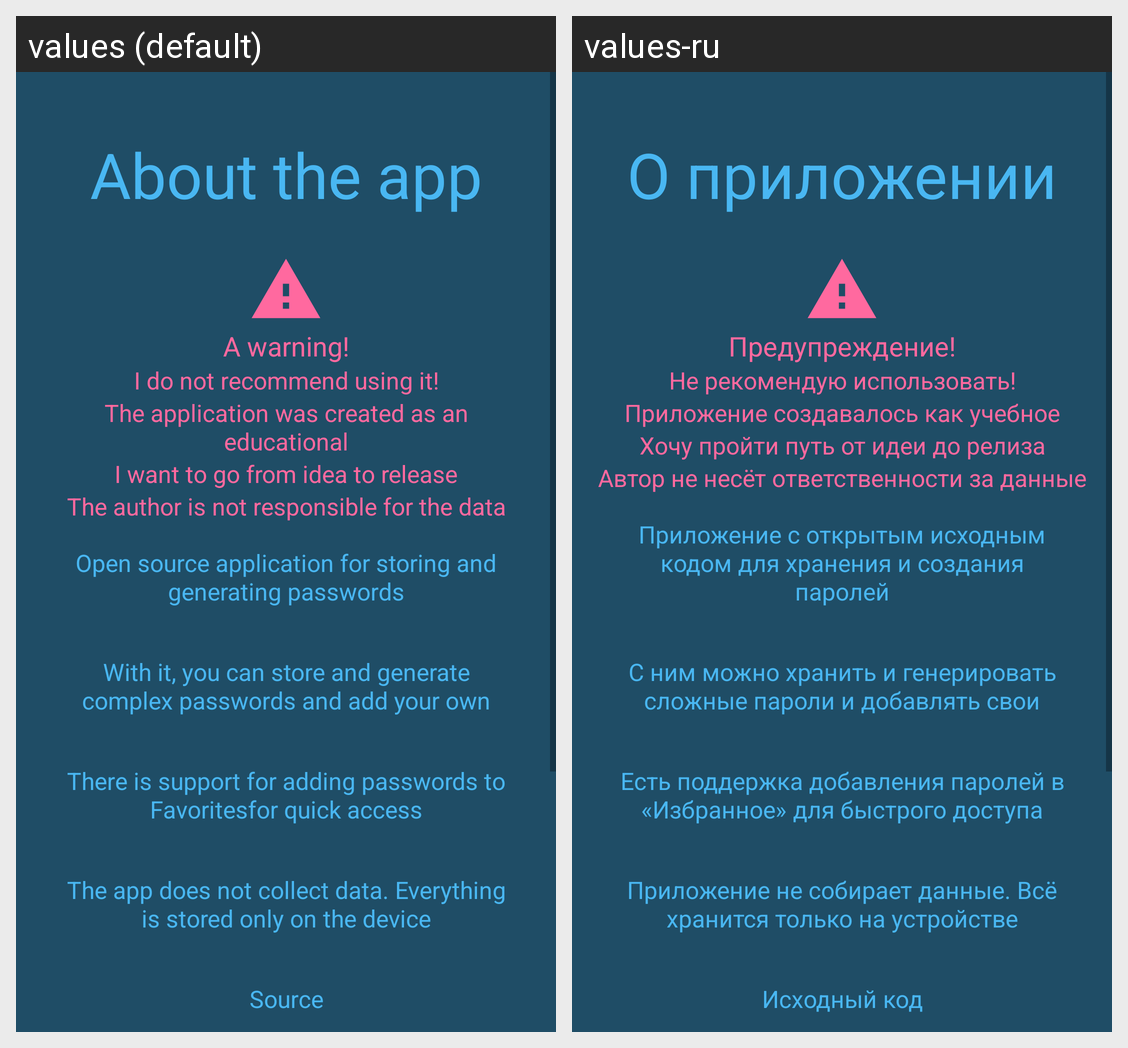

Locale-by-locale string values for the Android screen shown in this grid:
Android screen res/layout/activity_about.xml rendered under 2 locales, left to right: values (default), values-ru. Device: Nexus 5 (rendered at 1080×1920; each locale shown at half size, 540×960, under a caption strip naming it); theme SecuriiAppTheme.
Strings drawn on this screen, with the default value and each locale's value (text and hints the layout hard-codes, and strings that could not be matched under every locale, appear in the picture but are not listed):

about_title
  values: About the app
  values-ru: О приложении

about_description_danger_title
  values: A warning!
  values-ru: Предупреждение!

about_description_danger_text_1
  values: I do not recommend using it!
  values-ru: Не рекомендую использовать!

about_description_danger_text_2
  values: The application was created as an educational
  values-ru: Приложение создавалось как учебное

about_description_danger_text_3
  values: I want to go from idea to release
  values-ru: Хочу пройти путь от идеи до релиза

about_description_danger_text_4
  values: The author is not responsible for the data
  values-ru: Автор не несёт ответственности за данные

about_description_1
  values: Open source application for storing and generating passwords
  values-ru: Приложение с открытым исходным кодом для хранения и создания паролей

about_description_2
  values: With it, you can store and generate complex passwords and add your own
  values-ru: С ним можно хранить и генерировать сложные пароли и добавлять свои

about_description_3
  values: There is support for adding passwords to Favoritesfor quick access
  values-ru: Есть поддержка добавления паролей в «Избранное» для быстрого доступа

about_description_4
  values: The app does not collect data. Everything is stored only on the device
  values-ru: Приложение не собирает данные. Всё хранится только на устройстве

about_source_code
  values: Source
  values-ru: Исходный код
